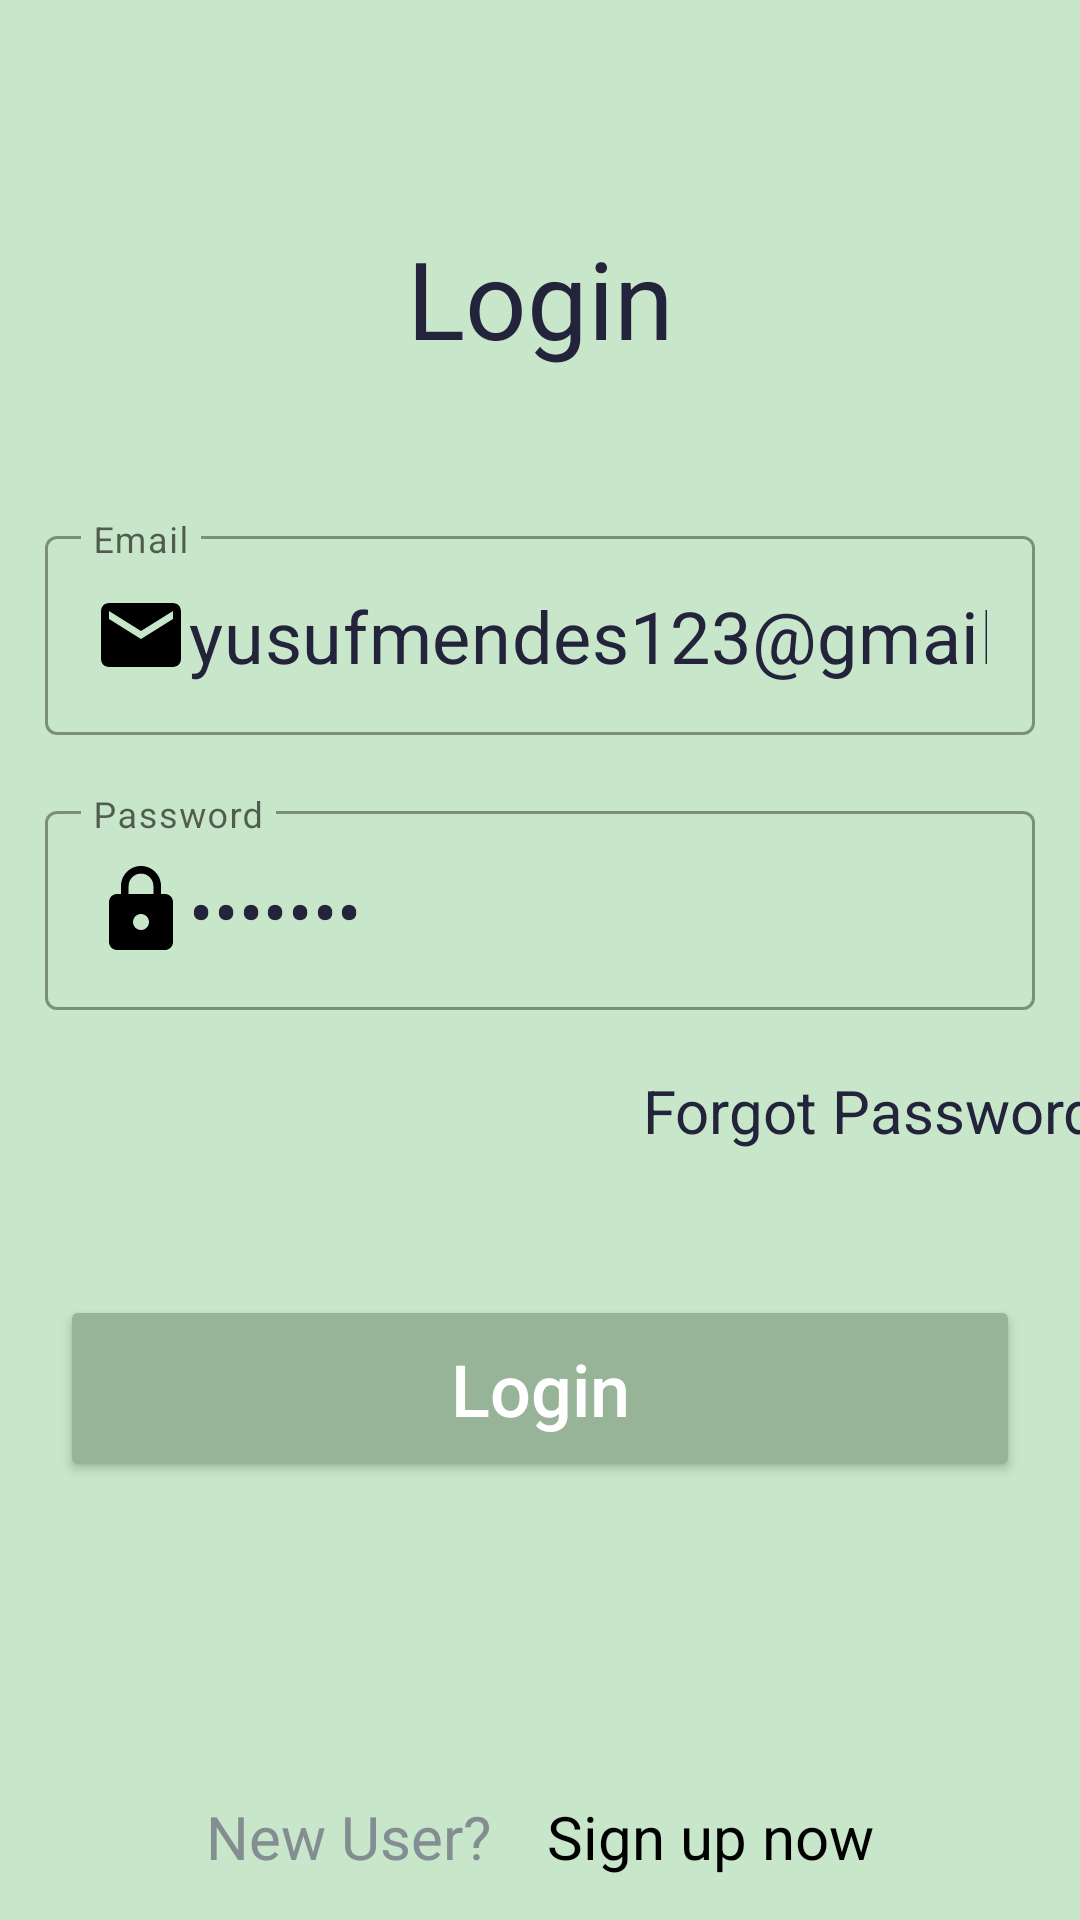

Write the Android layout XML for this screen, with the resource values it uses.
<!-- AndroidManifest.xml: application theme Theme.SocialMedia -->
<!-- res/layout/fragment_login.xml -->
<?xml version="1.0" encoding="utf-8"?>
<layout xmlns:android="http://schemas.android.com/apk/res/android"
    xmlns:app="http://schemas.android.com/apk/res-auto"
    xmlns:tools="http://schemas.android.com/tools">

    <androidx.constraintlayout.widget.ConstraintLayout
        android:layout_width="match_parent"
        android:layout_height="match_parent"
        android:background="@color/primary"
        tools:context=".LoginFragment">

        <TextView
            android:id="@+id/loginScreenTextView"
            android:layout_width="wrap_content"
            android:layout_height="wrap_content"
            android:layout_marginTop="75dp"
            android:text="@string/login"
            android:textColor="@color/edit_text_color"
            android:textSize="36sp"
            app:layout_constraintEnd_toEndOf="parent"
            app:layout_constraintStart_toStartOf="parent"
            app:layout_constraintTop_toTopOf="parent" />

        <com.google.android.material.textfield.TextInputLayout
            android:id="@+id/loginEmail"
            style="@style/Widget.MaterialComponents.TextInputLayout.OutlinedBox"
            android:layout_width="match_parent"
            android:layout_height="wrap_content"
            android:layout_marginLeft="15dp"
            android:layout_marginTop="50dp"
            android:layout_marginRight="15dp"
            android:hint="@string/email"
            app:layout_constraintEnd_toEndOf="parent"
            app:layout_constraintStart_toStartOf="parent"
            app:layout_constraintTop_toBottomOf="@+id/loginScreenTextView">

            <com.google.android.material.textfield.TextInputEditText
                android:id="@+id/loginScreenEmailEditText"
                android:layout_width="match_parent"
                android:layout_height="wrap_content"
                android:drawableStart="@drawable/email"
                android:inputType="textEmailAddress"
                android:text="yusufmendes123@gmail.com"
                android:textColor="@color/edit_text_color"
                android:textSize="24sp" />
        </com.google.android.material.textfield.TextInputLayout>

        <com.google.android.material.textfield.TextInputLayout
            android:id="@+id/loginPassword"
            style="@style/Widget.MaterialComponents.TextInputLayout.OutlinedBox"
            android:layout_width="match_parent"
            android:layout_height="wrap_content"
            android:layout_marginLeft="15dp"
            android:layout_marginTop="20dp"
            android:layout_marginRight="15dp"
            android:hint="@string/password"
            app:layout_constraintEnd_toEndOf="parent"
            app:layout_constraintStart_toStartOf="parent"
            app:layout_constraintTop_toBottomOf="@+id/loginEmail">

            <com.google.android.material.textfield.TextInputEditText
                android:id="@+id/loginScreenPasswordEditText"
                android:layout_width="match_parent"
                android:layout_height="wrap_content"
                android:drawableStart="@drawable/password"
                android:inputType="textPassword"
                android:text="1234567"
                android:textColor="@color/edit_text_color"
                android:textSize="24sp" />
        </com.google.android.material.textfield.TextInputLayout>

        <TextView
            android:id="@+id/loginScreenForgotPasswordTextView"
            android:layout_width="wrap_content"
            android:layout_height="wrap_content"
            android:layout_marginStart="220dp"
            android:layout_marginTop="20dp"
            android:text="@string/forgot_password"
            android:textColor="@color/edit_text_color"
            android:textSize="20sp"
            app:layout_constraintEnd_toEndOf="parent"
            app:layout_constraintStart_toStartOf="parent"
            app:layout_constraintTop_toBottomOf="@+id/loginPassword" />

        <Button
            android:id="@+id/loginScreenLoginButton"
            android:layout_width="match_parent"
            android:layout_height="wrap_content"
            android:layout_marginLeft="20dp"
            android:layout_marginTop="48dp"
            android:layout_marginRight="20dp"
            android:backgroundTint="@color/dark"
            android:padding="15dp"
            android:text="@string/login"
            android:textAllCaps="false"
            android:textColor="@color/button_text_color"
            android:textSize="24sp"
            app:layout_constraintEnd_toEndOf="parent"
            app:layout_constraintStart_toStartOf="parent"
            app:layout_constraintTop_toBottomOf="@+id/loginScreenForgotPasswordTextView" />

        <TextView
            android:id="@+id/loginScreenNewUserTextView"
            android:layout_width="wrap_content"
            android:layout_height="wrap_content"
            android:layout_marginStart="50dp"
            android:layout_marginTop="90dp"
            android:layout_marginEnd="0dp"
            android:layout_marginBottom="0dp"
            android:text="@string/new_user"
            android:textColor="@color/gray"
            android:textSize="20sp"
            app:layout_constraintBottom_toBottomOf="parent"
            app:layout_constraintEnd_toStartOf="@+id/loginScreenSignUpTextView"
            app:layout_constraintStart_toStartOf="parent"
            app:layout_constraintTop_toBottomOf="@+id/loginScreenLoginButton" />

        <TextView
            android:id="@+id/loginScreenSignUpTextView"
            android:layout_width="wrap_content"
            android:layout_height="wrap_content"
            android:layout_marginStart="0dp"
            android:layout_marginTop="90dp"
            android:layout_marginEnd="50dp"
            android:layout_marginBottom="0dp"
            android:text="@string/go_to_sign_up"
            android:textColor="@color/black"
            android:textSize="20sp"
            app:layout_constraintBottom_toBottomOf="parent"
            app:layout_constraintEnd_toEndOf="parent"
            app:layout_constraintStart_toEndOf="@+id/loginScreenNewUserTextView"
            app:layout_constraintTop_toBottomOf="@+id/loginScreenLoginButton" />

    </androidx.constraintlayout.widget.ConstraintLayout>
</layout>
<!-- resources referenced by this layout -->
<resources>
  <color name="black">#FF000000</color>
  <color name="button_text_color">#ffffff</color>
  <color name="dark">#97b498</color>
  <color name="edit_text_color">#23233c</color>
  <color name="gray">#838d92</color>
  <color name="primary">#c8e6c9</color>
  <!-- drawable email (drawable) -->
  <vector android:height="32dp" android:tint="#000000"
      android:viewportHeight="24" android:viewportWidth="24"
      android:width="32dp" xmlns:android="http://schemas.android.com/apk/res/android">
      <path android:fillColor="@android:color/white" android:pathData="M20,4L4,4c-1.1,0 -1.99,0.9 -1.99,2L2,18c0,1.1 0.9,2 2,2h16c1.1,0 2,-0.9 2,-2L22,6c0,-1.1 -0.9,-2 -2,-2zM20,8l-8,5 -8,-5L4,6l8,5 8,-5v2z"/>
  </vector>
  <!-- drawable password (drawable) -->
  <vector android:height="32dp" android:tint="#000000"
      android:viewportHeight="24" android:viewportWidth="24"
      android:width="32dp" xmlns:android="http://schemas.android.com/apk/res/android">
      <path android:fillColor="@android:color/white" android:pathData="M18,8h-1L17,6c0,-2.76 -2.24,-5 -5,-5S7,3.24 7,6v2L6,8c-1.1,0 -2,0.9 -2,2v10c0,1.1 0.9,2 2,2h12c1.1,0 2,-0.9 2,-2L20,10c0,-1.1 -0.9,-2 -2,-2zM12,17c-1.1,0 -2,-0.9 -2,-2s0.9,-2 2,-2 2,0.9 2,2 -0.9,2 -2,2zM15.1,8L8.9,8L8.9,6c0,-1.71 1.39,-3.1 3.1,-3.1 1.71,0 3.1,1.39 3.1,3.1v2z"/>
  </vector>
  <string name="email">Email</string>
  <string name="forgot_password">Forgot Password</string>
  <string name="go_to_sign_up">Sign up now</string>
  <string name="login">Login</string>
  <string name="new_user">New User?</string>
  <string name="password">Password</string>
  <style name="Theme.SocialMedia" parent="Theme.MaterialComponents.DayNight.NoActionBar">
          
          <item name="colorPrimary">@color/dark</item>
          <item name="colorPrimaryVariant">@color/primary</item>
          <item name="colorOnPrimary">@color/white</item>
          
          <item name="colorSecondary">@color/teal_200</item>
          <item name="colorSecondaryVariant">@color/teal_700</item>
          <item name="colorOnSecondary">@color/black</item>
          
          <item name="android:statusBarColor">?attr/colorPrimaryVariant</item>
          
      </style>
  <color name="white">#FFFFFFFF</color>
  <color name="teal_200">#FF03DAC5</color>
  <color name="teal_700">#FF018786</color>
</resources>
